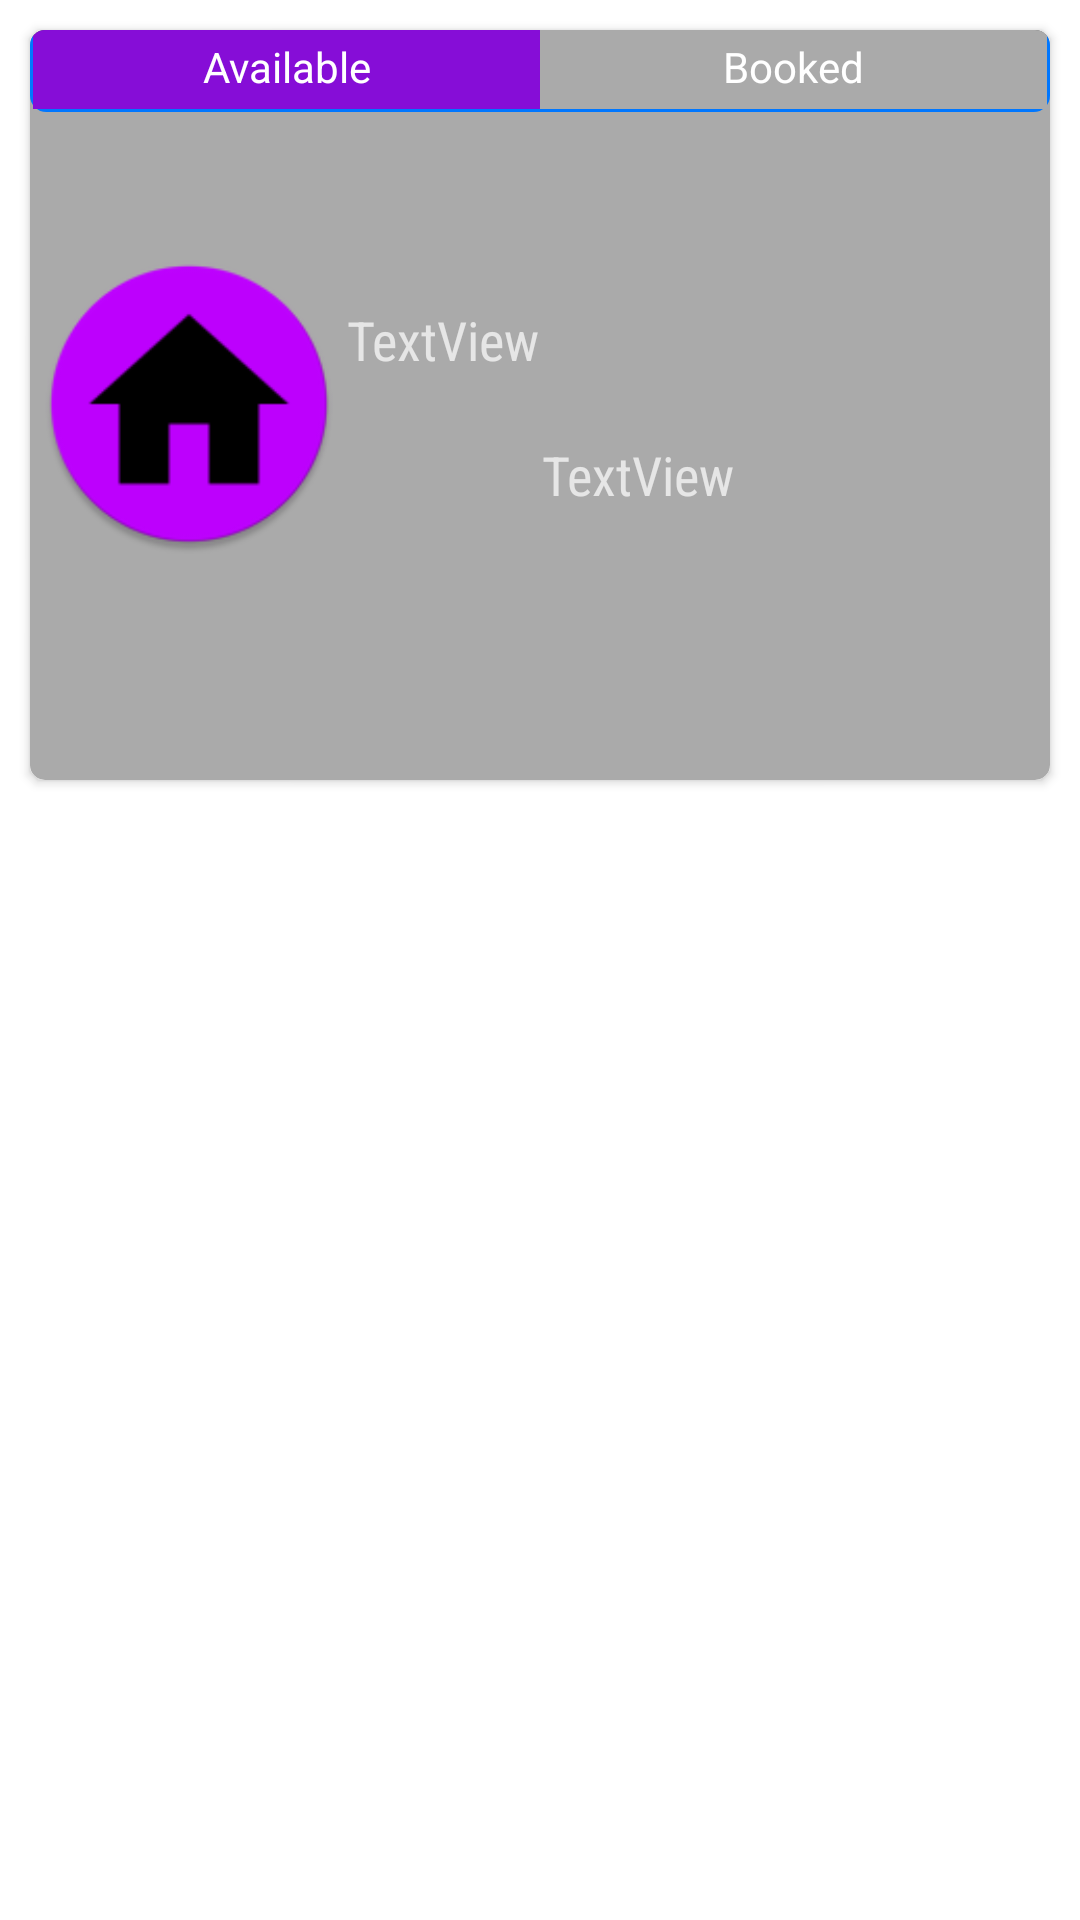

The Android layout XML behind this screen, and the referenced resources:
<!-- AndroidManifest.xml: application theme SplashTheme -->
<!-- res/layout/owner_items.xml -->
<?xml version="1.0" encoding="utf-8"?>
<LinearLayout xmlns:app="http://schemas.android.com/apk/res-auto"
    xmlns:tools="http://schemas.android.com/tools"
    android:theme="@style/AppTheme"
    android:layout_gravity="center"
    android:background="@drawable/input"
    android:layout_height="wrap_content" android:layout_width="match_parent" android:orientation="vertical"
    xmlns:android="http://schemas.android.com/apk/res/android"  >

    <android.support.v7.widget.CardView
        android:id="@+id/card1"
        android:layout_width="match_parent"
        android:layout_height="250dp"
        android:layout_gravity="center"
        android:layout_margin="10dp"
        app:cardBackgroundColor="@android:color/darker_gray"
        app:cardCornerRadius="5dp">

        <android.support.constraint.ConstraintLayout
            android:layout_width="match_parent"
            android:layout_height="match_parent"
            android:layout_gravity="center">


            <TextView
                android:id="@+id/locality"
                android:layout_width="wrap_content"
                android:layout_height="0dp"
                android:layout_marginBottom="20dp"
                android:layout_marginEnd="170dp"
                android:layout_marginStart="104dp"
                android:layout_marginTop="91dp"
                android:fontFamily="sans-serif-condensed"
                android:text="TextView"
                android:textSize="18sp"
                app:layout_constraintBottom_toTopOf="@+id/review"
                app:layout_constraintEnd_toEndOf="parent"
                app:layout_constraintHorizontal_bias="1.0"
                app:layout_constraintStart_toStartOf="parent"
                app:layout_constraintTop_toTopOf="parent"
                app:layout_constraintVertical_bias="0.0" />

            <TextView
                android:id="@+id/review"
                android:layout_width="wrap_content"
                android:layout_height="25dp"
                android:layout_marginBottom="8dp"
                android:layout_marginEnd="8dp"
                android:layout_marginStart="8dp"
                android:layout_marginTop="60dp"
                android:fontFamily="sans-serif-condensed"
                android:text="TextView"
                android:textSize="18sp"
                app:layout_constraintBottom_toBottomOf="parent"
                app:layout_constraintEnd_toEndOf="parent"
                app:layout_constraintHorizontal_bias="0.627"
                app:layout_constraintStart_toStartOf="parent"
                app:layout_constraintTop_toTopOf="parent"
                app:layout_constraintVertical_bias="0.484" />

            <ImageView
                android:id="@+id/houseImage"
                android:layout_width="100dp"
                android:layout_height="100dp"
                android:layout_marginBottom="11dp"
                android:layout_marginEnd="16dp"
                android:layout_marginStart="16dp"
                android:layout_marginTop="10dp"
                app:layout_constraintBottom_toBottomOf="parent"
                app:layout_constraintEnd_toStartOf="@+id/locality"
                app:layout_constraintStart_toStartOf="parent"
                app:layout_constraintTop_toTopOf="parent"
                app:srcCompat="@mipmap/hometemp_round" />

            <RadioGroup
                android:id="@+id/toggle"
                android:layout_width="match_parent"
                android:layout_height="30dp"
                android:layout_marginBottom="55dp"
                android:layout_marginTop="4dp"
                android:background="@drawable/outline"
                android:checkedButton="@+id/booked"
                android:orientation="horizontal"
                app:layout_constraintBottom_toTopOf="@+id/houseImage"
                app:layout_constraintEnd_toEndOf="parent"
                app:layout_constraintStart_toStartOf="parent"
                app:layout_constraintTop_toTopOf="parent">

                <RadioButton
                    android:id="@+id/available"
                    android:layout_width="0dp"
                    android:layout_height="match_parent"
                    android:layout_marginBottom="1dp"
                    android:layout_marginLeft="1dp"
                    android:layout_marginTop="1dp"
                    android:layout_weight="1"
                    android:background="@drawable/switchtheme"
                    android:button="@null"
                    android:checked="true"
                    android:gravity="center"
                    android:text="Available"
                    android:textColor="@color/colorWhite" />

                <RadioButton
                    android:id="@+id/booked"
                    android:layout_width="0dp"
                    android:layout_height="match_parent"
                    android:layout_marginBottom="1dp"
                    android:layout_marginRight="1dp"
                    android:layout_marginTop="1dp"
                    android:layout_weight="1"
                    android:background="@drawable/switchtheme"
                    android:button="@null"
                    android:checked="false"
                    android:gravity="center"
                    android:shadowDx="2"
                    android:shadowDy="2"
                    android:shadowRadius="2"
                    android:text="Booked"
                    android:textColor="@color/colorWhite" />
            </RadioGroup>

        </android.support.constraint.ConstraintLayout>

    </android.support.v7.widget.CardView>

</LinearLayout>
<!-- resources referenced by this layout -->
<resources>
  <color name="colorWhite">#ffffff</color>
  <!-- drawable input (drawable) -->
  <?xml version="1.0" encoding="utf-8"?>
  <shape xmlns:android="http://schemas.android.com/apk/res/android" >
      <gradient
          android:angle="225"
          android:startColor="#ffffff"
          android:endColor="#ddffffff"/>
      <corners
          android:bottomLeftRadius="7dp"
          android:bottomRightRadius="7dp"
          android:topLeftRadius="7dp"
          android:topRightRadius="7dp" />
  </shape>
  <!-- drawable outline (drawable) -->
  <?xml version="1.0" encoding="utf-8"?>
  <shape xmlns:android="http://schemas.android.com/apk/res/android"
      android:shape="rectangle">
      <corners android:radius="5dp" />
      <solid android:color="#80000000" />
      <stroke
          android:width="1dp"
          android:color="@color/red" />
  </shape>
  <!-- drawable switchtheme (drawable) -->
  <?xml version="1.0" encoding="utf-8"?>
  <selector xmlns:android="http://schemas.android.com/apk/res/android">
  
                  <item android:drawable="@color/green" android:state_checked="true" />
                  <item android:drawable="@color/colorWhite" android:state_pressed="true" />
                  <item android:drawable="@color/grey" />
  
  </selector>
  <!-- mipmap hometemp_round: png bitmap (mipmap-hdpi, 2933 bytes) -->
  <style name="AppTheme" parent="Theme.AppCompat.NoActionBar">
          
          <item name="colorPrimary">@color/colorPrimary</item>
          <item name="colorPrimaryDark">@color/colorPrimaryDark</item>
          <item name="colorAccent">@color/colorAccent</item>
          <item name="android:windowTranslucentStatus">true</item>
      </style>
  <style name="SplashTheme" parent="AppTheme">
              <item name="android:windowBackground">@drawable/splash</item>
          </style>
  <color name="red">#0077ff</color>
  <color name="green">#860dd7</color>
  <color name="grey">#FFAAAAAA</color>
  <color name="colorPrimary">#ff7a2d</color>
  <color name="colorPrimaryDark">#f7922c</color>
  <color name="colorAccent">#000000</color>
  <!-- drawable splash (drawable) -->
  <?xml version="1.0" encoding="utf-8"?>
  <layer-list xmlns:android="http://schemas.android.com/apk/res/android">
  
      <item
          android:drawable="@color/colorPrimary"/>
  
      <item android:gravity="center"
          android:height= "350dp"
          android:width = "350dp">
          <bitmap
  
              android:gravity="fill"
              android:src="@drawable/icon"/>
      </item>
  
  </layer-list>
</resources>
